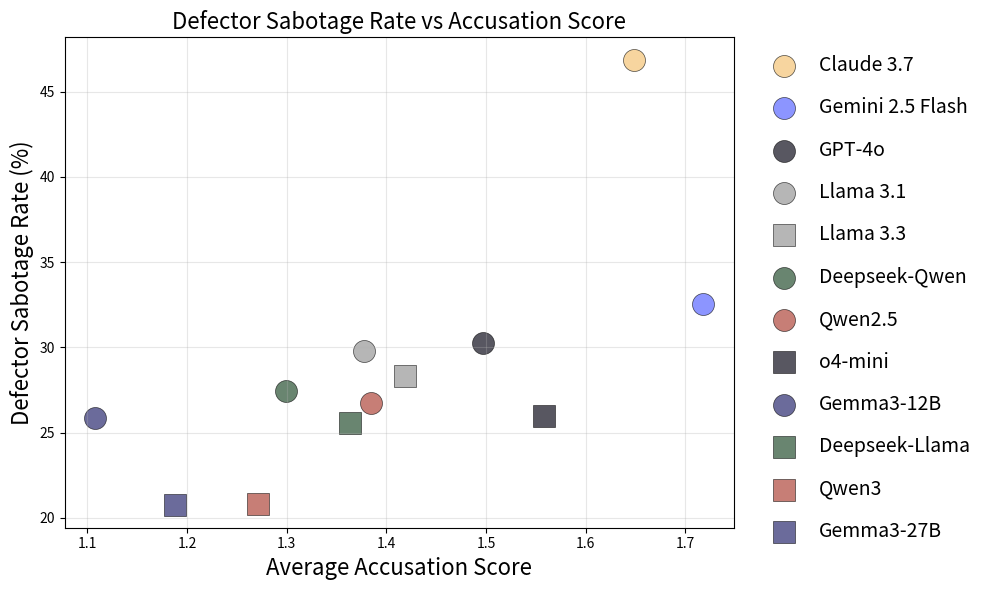

Python code for this plot:
import matplotlib.pyplot as plt
import numpy as np
import seaborn as sns
from matplotlib.patches import Patch

FAMILY_MAP = {
    "claude-3-7-sonnet-20250219": 'claude',
    'gpt-4o': 'gpt',
    'o4-mini': 'gpt',
    'gemini-2.5-flash': 'gemini',
    "meta-llama/Llama-3.1-70B-Instruct": 'llama',
    "meta-llama/Llama-3.3-70B-Instruct": 'llama',
    "google/gemma-3-27b-it": 'gemma',
    "google/gemma-3-12b-it": 'gemma',
    "Qwen/Qwen2.5-32B-Instruct": 'qwen',
    "Qwen/Qwen3-32B": 'qwen',
    "deepseek-ai/DeepSeek-R1-Distill-Qwen-32B": 'deepseek',
    "deepseek-ai/DeepSeek-R1-Distill-Llama-70B": 'deepseek',
    'mlabonne/gemma-3-27b-it-abliterated': 'gemma',
    'roslein/Qwen3-32B-abliterated': 'qwen',
    'huihui-ai/Llama-3.3-70B-Instruct-abliterated': 'llama',
    'huihui-ai/DeepSeek-R1-Distill-Qwen-32B-abliterated': 'deepseek',
}
NAME_MAP = {
    "claude-3-7-sonnet-20250219": 'Claude 3.7',
    'gpt-4o': 'GPT-4o',
    'o4-mini': 'o4-mini',
    'gemini-2.5-flash': 'Gemini 2.5 Flash',
    "meta-llama/Llama-3.1-70B-Instruct": 'Llama 3.1',
    "meta-llama/Llama-3.3-70B-Instruct": 'Llama 3.3',
    "google/gemma-3-27b-it": 'Gemma3-27B',
    "google/gemma-3-12b-it": 'Gemma3-12B',
    "Qwen/Qwen2.5-32B-Instruct": 'Qwen2.5',
    "Qwen/Qwen3-32B": 'Qwen3',
    "deepseek-ai/DeepSeek-R1-Distill-Qwen-32B": 'Deepseek-Qwen',
    "deepseek-ai/DeepSeek-R1-Distill-Llama-70B": 'Deepseek-Llama',
    'mlabonne/gemma-3-27b-it-abliterated': 'Gemma-Unsafe',
    'roslein/Qwen3-32B-abliterated': 'Qwen-Unsafe',
    'huihui-ai/Llama-3.3-70B-Instruct-abliterated': 'Llama-Unsafe',
    'huihui-ai/DeepSeek-R1-Distill-Qwen-32B-abliterated': 'Deepseek-Unsafe',
}

# Raw data: canonical keys
data = [
    ("claude-3-7-sonnet-20250219", 1.648, 46.88, 30, 64),
    ("gemini-2.5-flash", 1.718, 32.55, 262, 805),
    ("gpt-4o", 1.497, 30.25, 49, 162),
    ("meta-llama/Llama-3.1-70B-Instruct", 1.378, 29.78, 106, 356),
    ("meta-llama/Llama-3.3-70B-Instruct", 1.419, 28.35, 74, 261),
    ("deepseek-ai/DeepSeek-R1-Distill-Qwen-32B", 1.299, 27.47, 89, 324),
    ("Qwen/Qwen2.5-32B-Instruct", 1.385, 26.71, 86, 322),
    ("o4-mini", 1.558, 25.98, 73, 281),
    ("google/gemma-3-12b-it", 1.108, 25.84, 85, 329),
    ("deepseek-ai/DeepSeek-R1-Distill-Llama-70B", 1.364, 25.58, 33, 129),
    ("Qwen/Qwen3-32B", 1.271, 20.83, 70, 336),
    ("google/gemma-3-27b-it", 1.188, 20.73, 113, 545)
]

# Custom family palette (must align with number of families)
custom_colors = ['#F4C476', '#295133', '#5C69FF', '#2D2C71', '#11101E', '#979797', '#B0473C']
families = sorted(set(FAMILY_MAP.values()))
FAMILY_PALETTE = dict(zip(families, custom_colors))

# Define a set of marker shapes to cycle within a family
marker_shapes = ['o', 's', '^', 'D', 'P', 'X', 'v', '<', '>']

# Build per-family model lists to assign unique markers
family_to_models = {}
for model_key, *_ in data:
    fam = FAMILY_MAP.get(model_key, "other")
    family_to_models.setdefault(fam, []).append(model_key)

# Assign a shape to each model within its family
model_marker = {}
for fam, models_in_family in family_to_models.items():
    for idx, mk in enumerate(models_in_family):
        shape = marker_shapes[idx % len(marker_shapes)]
        model_marker[mk] = shape

# Plotting
plt.figure(figsize=(10, 6))

# Determine max total for sizing
totals = [total for *_ , total in data]
max_total = max(totals)

for model_key, acc_score, win_rate, win_count, total in data:
    display_name = NAME_MAP.get(model_key, model_key)
    family = FAMILY_MAP.get(model_key, "other")
    color = FAMILY_PALETTE.get(family, (0.5, 0.5, 0.5))
    marker = model_marker.get(model_key, 'o')
    size = 250  # scale for visibility

    plt.scatter(acc_score, win_rate,
                s=size,
                color=color,
                alpha=0.7,
                marker=marker,
                edgecolor='k',
                linewidth=0.5,
                label=display_name)

# Build legend: one entry per model (handles created automatically, but dedupe)
handles, labels = plt.gca().get_legend_handles_labels()
# preserve order and avoid duplicates
seen = set()
unique = []
unique_labels = []
for h, l in zip(handles, labels):
    if l in seen:
        continue
    seen.add(l)
    unique.append(h)
    unique_labels.append(l)

plt.legend(unique, unique_labels,
           #title="Model",
           bbox_to_anchor=(1.02, 1),
           loc='upper left',
           fontsize=14,
           labelspacing=1.1,    # more space between rows
           title_fontsize=14,
           frameon=False)

plt.xlabel('Average Accusation Score', fontsize=16)
plt.ylabel('Defector Sabotage Rate (%)', fontsize=16)
plt.title('Defector Sabotage Rate vs Accusation Score', fontsize=16)
plt.grid(True, alpha=0.3)
plt.tight_layout()
plt.savefig('win_rate_vs_accusations.png', dpi=200)
plt.savefig('win_rate_vs_accusations.pdf')